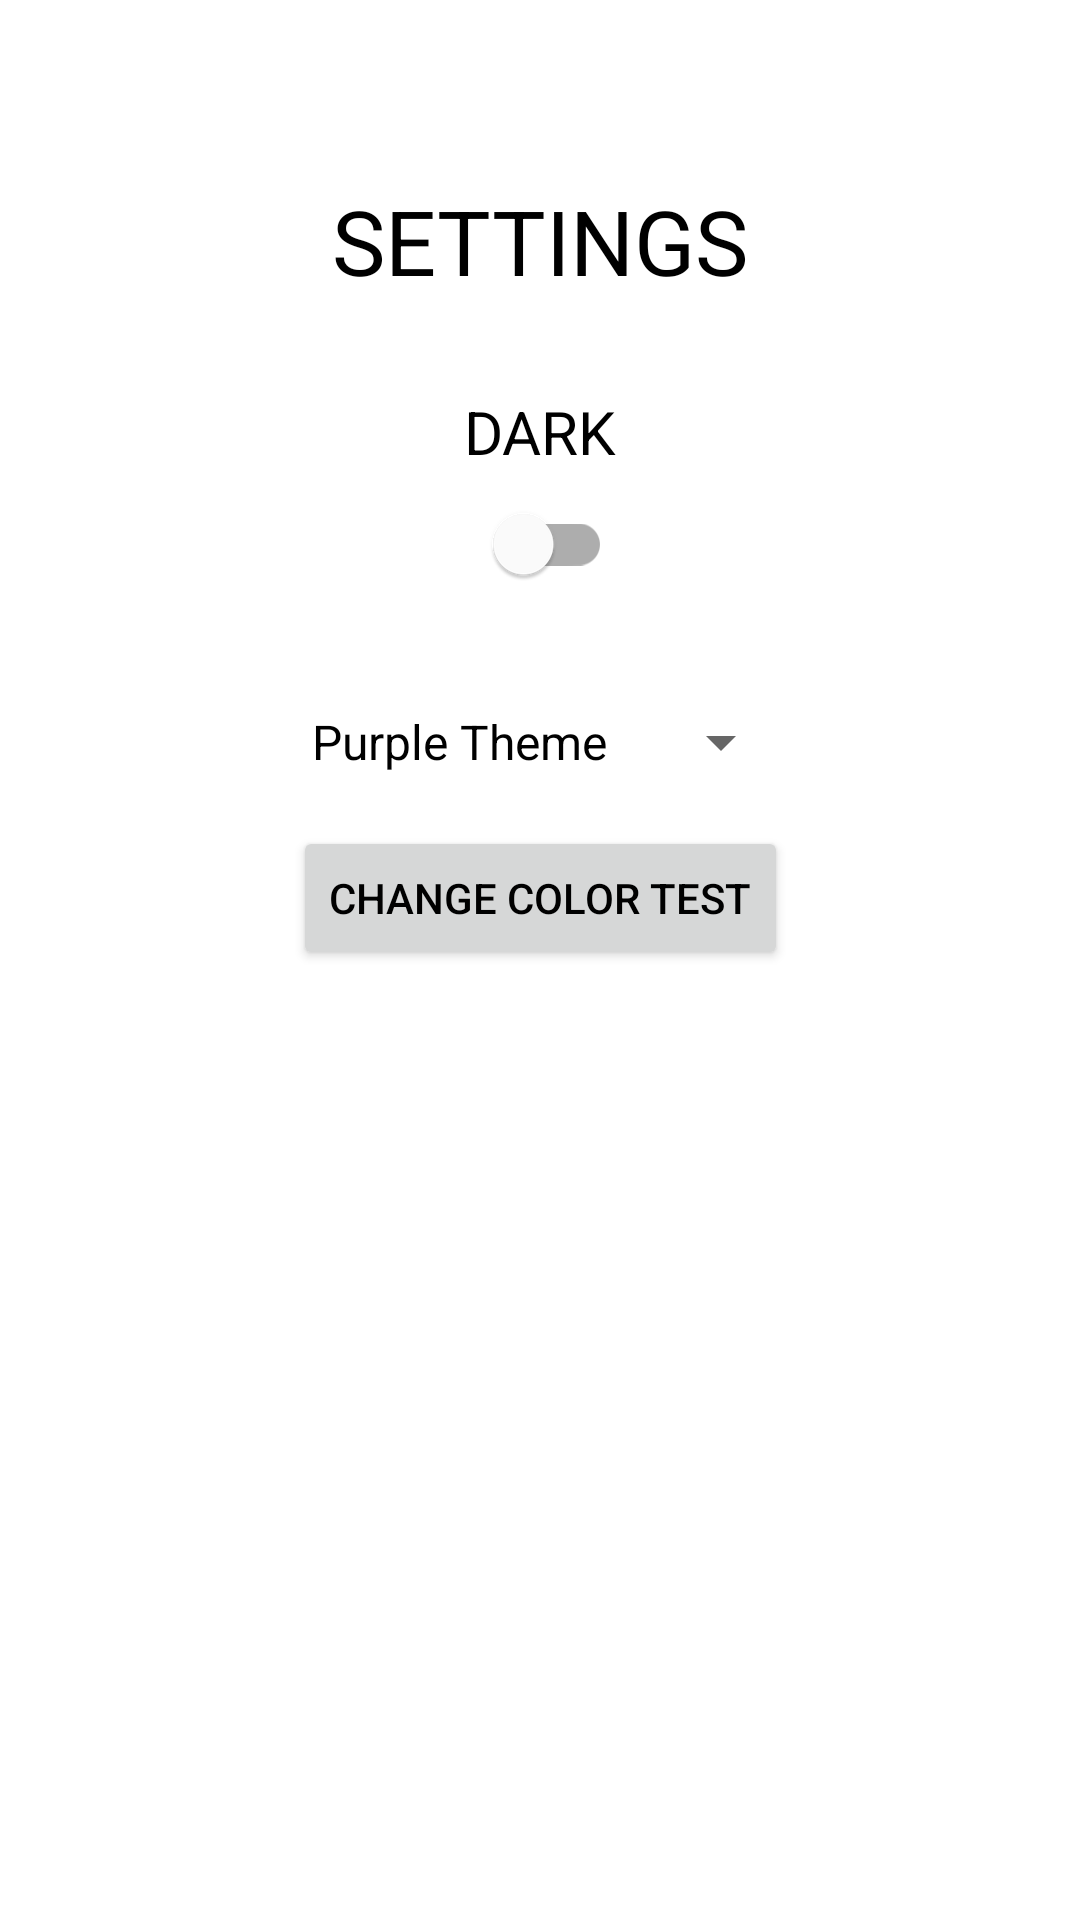

Here is an Android app screen rendered from its layout file. Give the layout XML and the strings, colors and styles it references.
<!-- AndroidManifest.xml: application theme Theme.Purple -->
<!-- res/layout/activity_settings.xml -->
<?xml version="1.0" encoding="utf-8"?>
<androidx.constraintlayout.widget.ConstraintLayout xmlns:android="http://schemas.android.com/apk/res/android"
    xmlns:app="http://schemas.android.com/apk/res-auto"
    android:id="@+id/parentView"
    android:layout_width="match_parent"
    android:layout_height="match_parent">

    <TextView
        android:id="@+id/titleTV"
        android:layout_width="wrap_content"
        android:layout_height="wrap_content"
        android:text="Settings"
        android:textAllCaps="true"
        android:textSize="30sp"
        app:layout_constraintBottom_toBottomOf="parent"
        app:layout_constraintEnd_toEndOf="parent"
        app:layout_constraintStart_toStartOf="parent"
        app:layout_constraintTop_toTopOf="parent"
        app:layout_constraintVertical_bias="0.1"/>

    <TextView
        android:id="@+id/themeTV"
        android:layout_width="wrap_content"
        android:layout_height="wrap_content"
        android:text="Dark"
        android:textAllCaps="true"
        android:textSize="20sp"
        android:layout_margin="30dp"
        app:layout_constraintLeft_toLeftOf="parent"
        app:layout_constraintRight_toRightOf="parent"
        app:layout_constraintTop_toBottomOf="@id/titleTV"/>

    
    <com.google.android.material.switchmaterial.SwitchMaterial
        android:id="@+id/themeSwitch"
        android:layout_width="wrap_content"
        android:layout_height="wrap_content"
        app:layout_constraintTop_toBottomOf="@id/themeTV"
        app:layout_constraintLeft_toLeftOf="parent"
        app:layout_constraintRight_toRightOf="parent"/>

    
    <Spinner
        android:id="@+id/themeSelector"
        android:layout_width="wrap_content"
        android:layout_height="wrap_content"
        android:layout_margin="30dp"
        android:entries="@array/theme_options"
        app:layout_constraintTop_toBottomOf="@id/themeSwitch"
        app:layout_constraintLeft_toLeftOf="parent"
        app:layout_constraintRight_toRightOf="parent" />

    
    <Button
        android:id="@+id/colorPickerButton"
        android:text="Change Color Test"
        android:layout_width="wrap_content"
        android:layout_height="wrap_content"
        android:layout_marginTop="16dp"
        app:layout_constraintTop_toBottomOf="@id/themeSelector"
        app:layout_constraintLeft_toLeftOf="parent"
        app:layout_constraintRight_toRightOf="parent"/>

</androidx.constraintlayout.widget.ConstraintLayout>
<!-- resources referenced by this layout -->
<resources>
  <string-array name="theme_options">
          <item>Purple Theme</item>
          <item>Teal Theme</item>
          <item>Orange Theme</item>
      </string-array>
  <style name="Theme.Purple" parent="Theme.MaterialComponents.DayNight.DarkActionBar">
              <item name="colorPrimary">@color/purple_500</item>
              <item name="colorPrimaryVariant">@color/purple_700</item>
              <item name="colorOnPrimary">@color/white</item>
              
              <item name="android:statusBarColor" tools:targetApi="l">@color/purple_700</item>
              
              
              <item name="android:textColor">@color/black</item> 
          </style>
  <color name="purple_500">#FF6200EE</color>
  <color name="purple_700">#FF3700B3</color>
  <color name="white">#FFFFFFFF</color>
  <color name="black">#FF000000</color>
</resources>
